The GitHub repository Varsha-src/Mulberry-Segregation contains a labelled image folder "dataset" with 2 categories: diseased, healthy. Examples follow, each with its label.

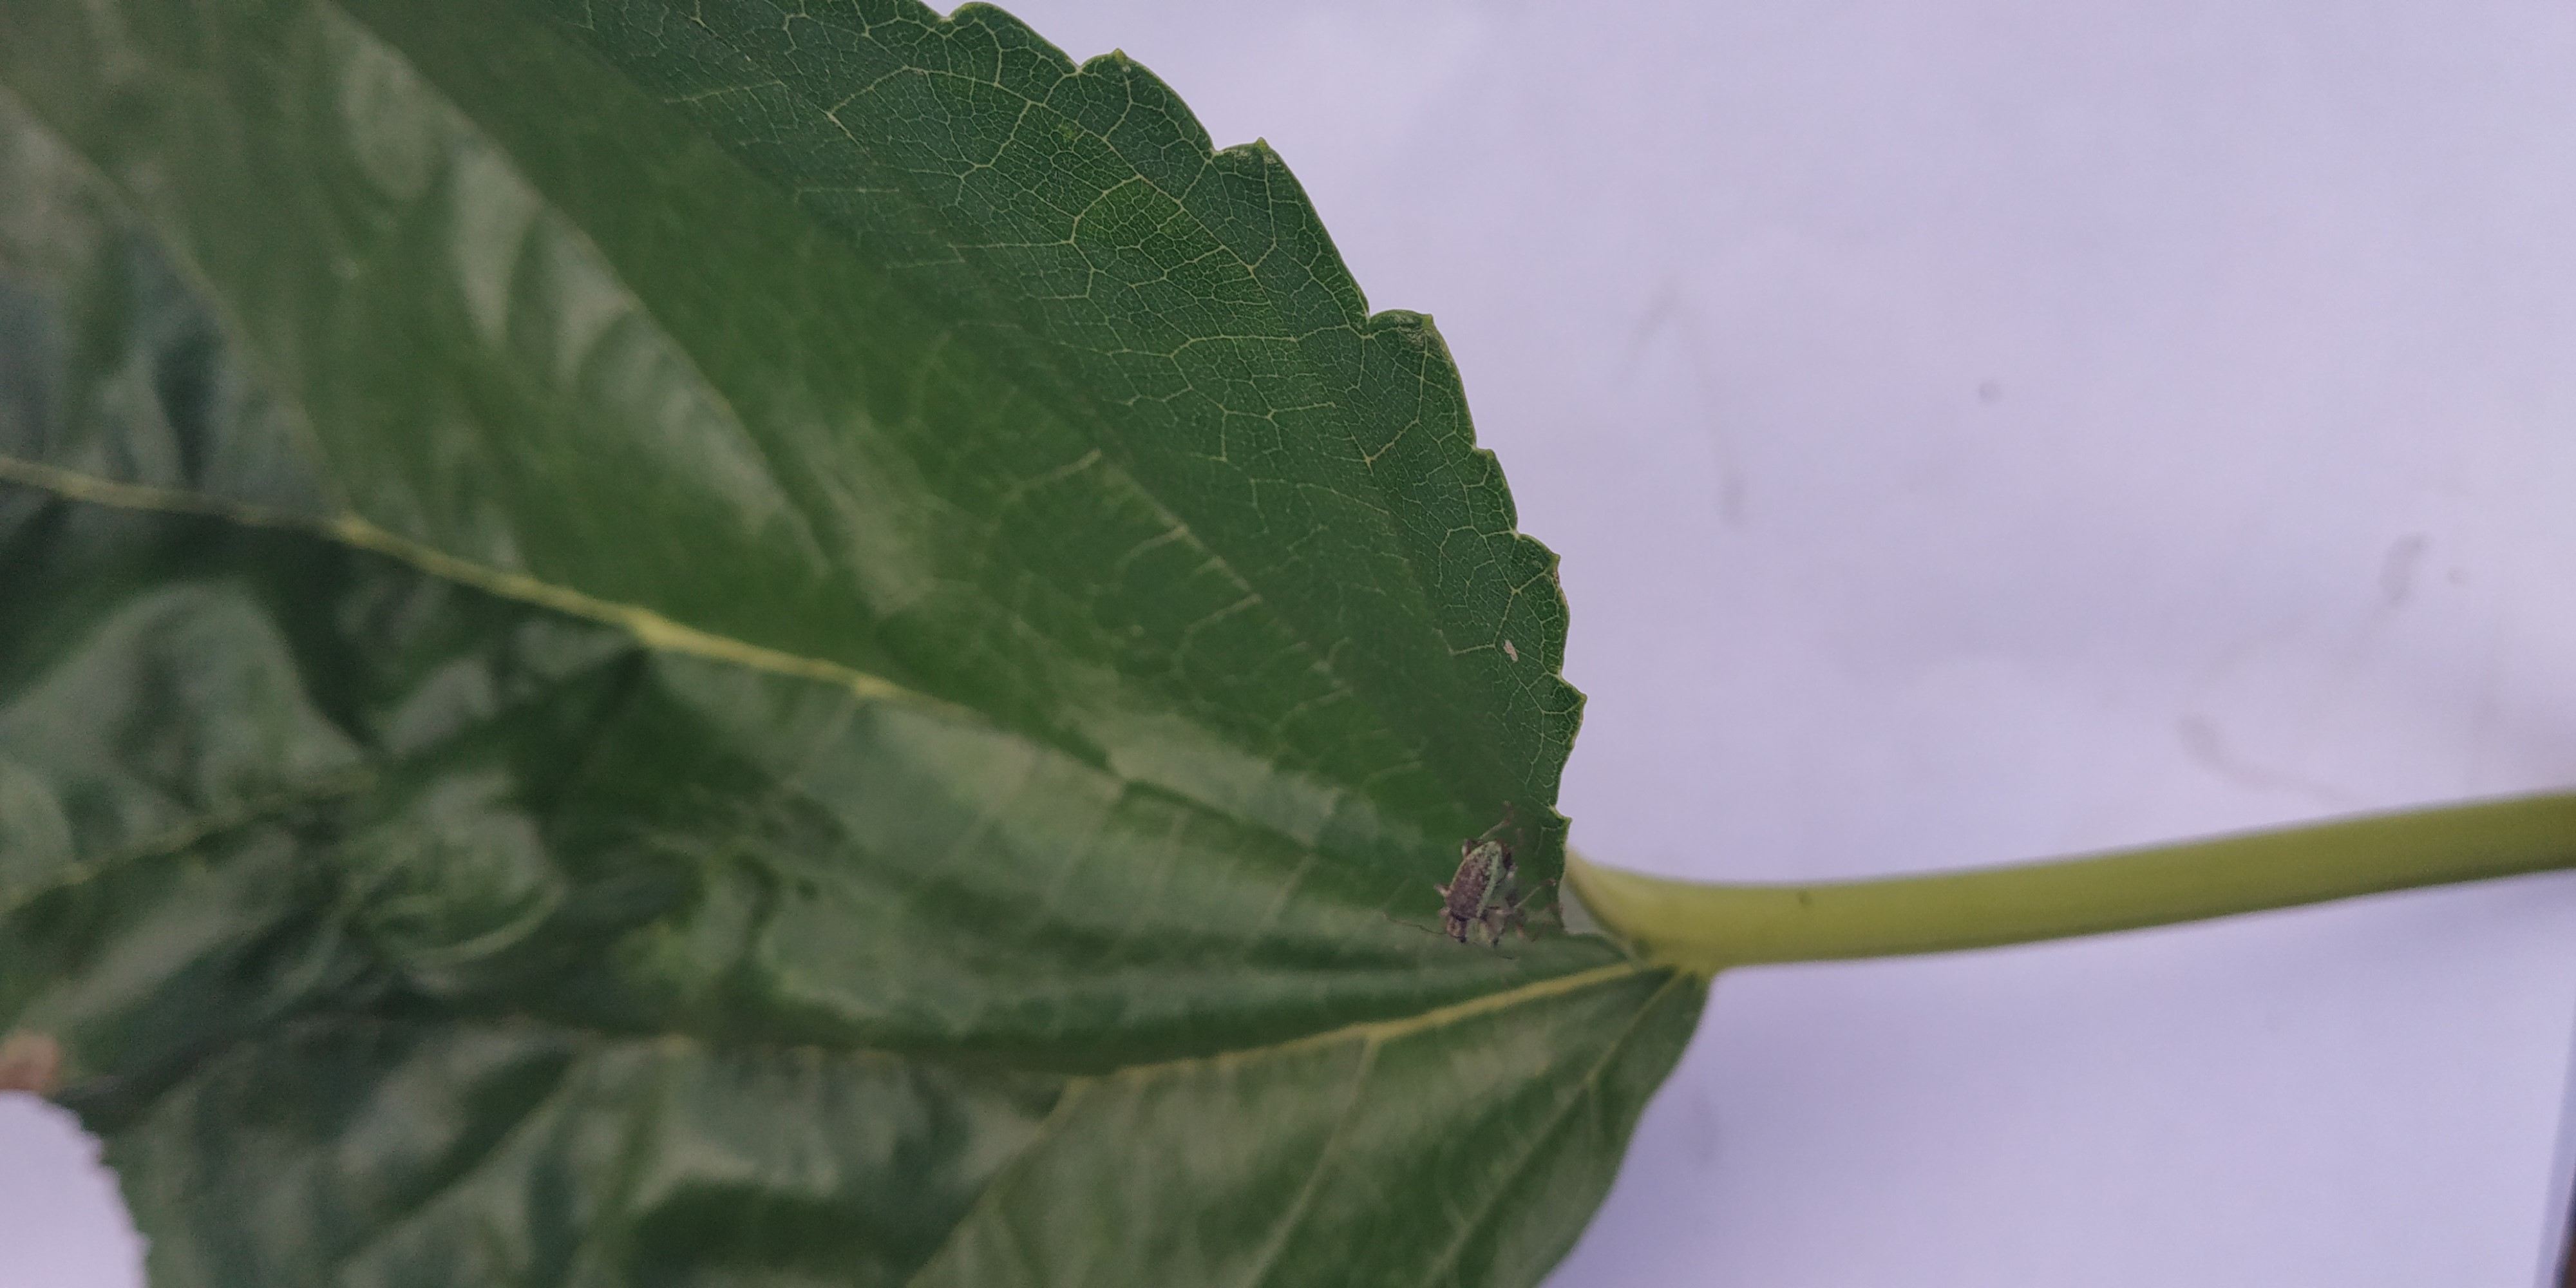
Label: diseased

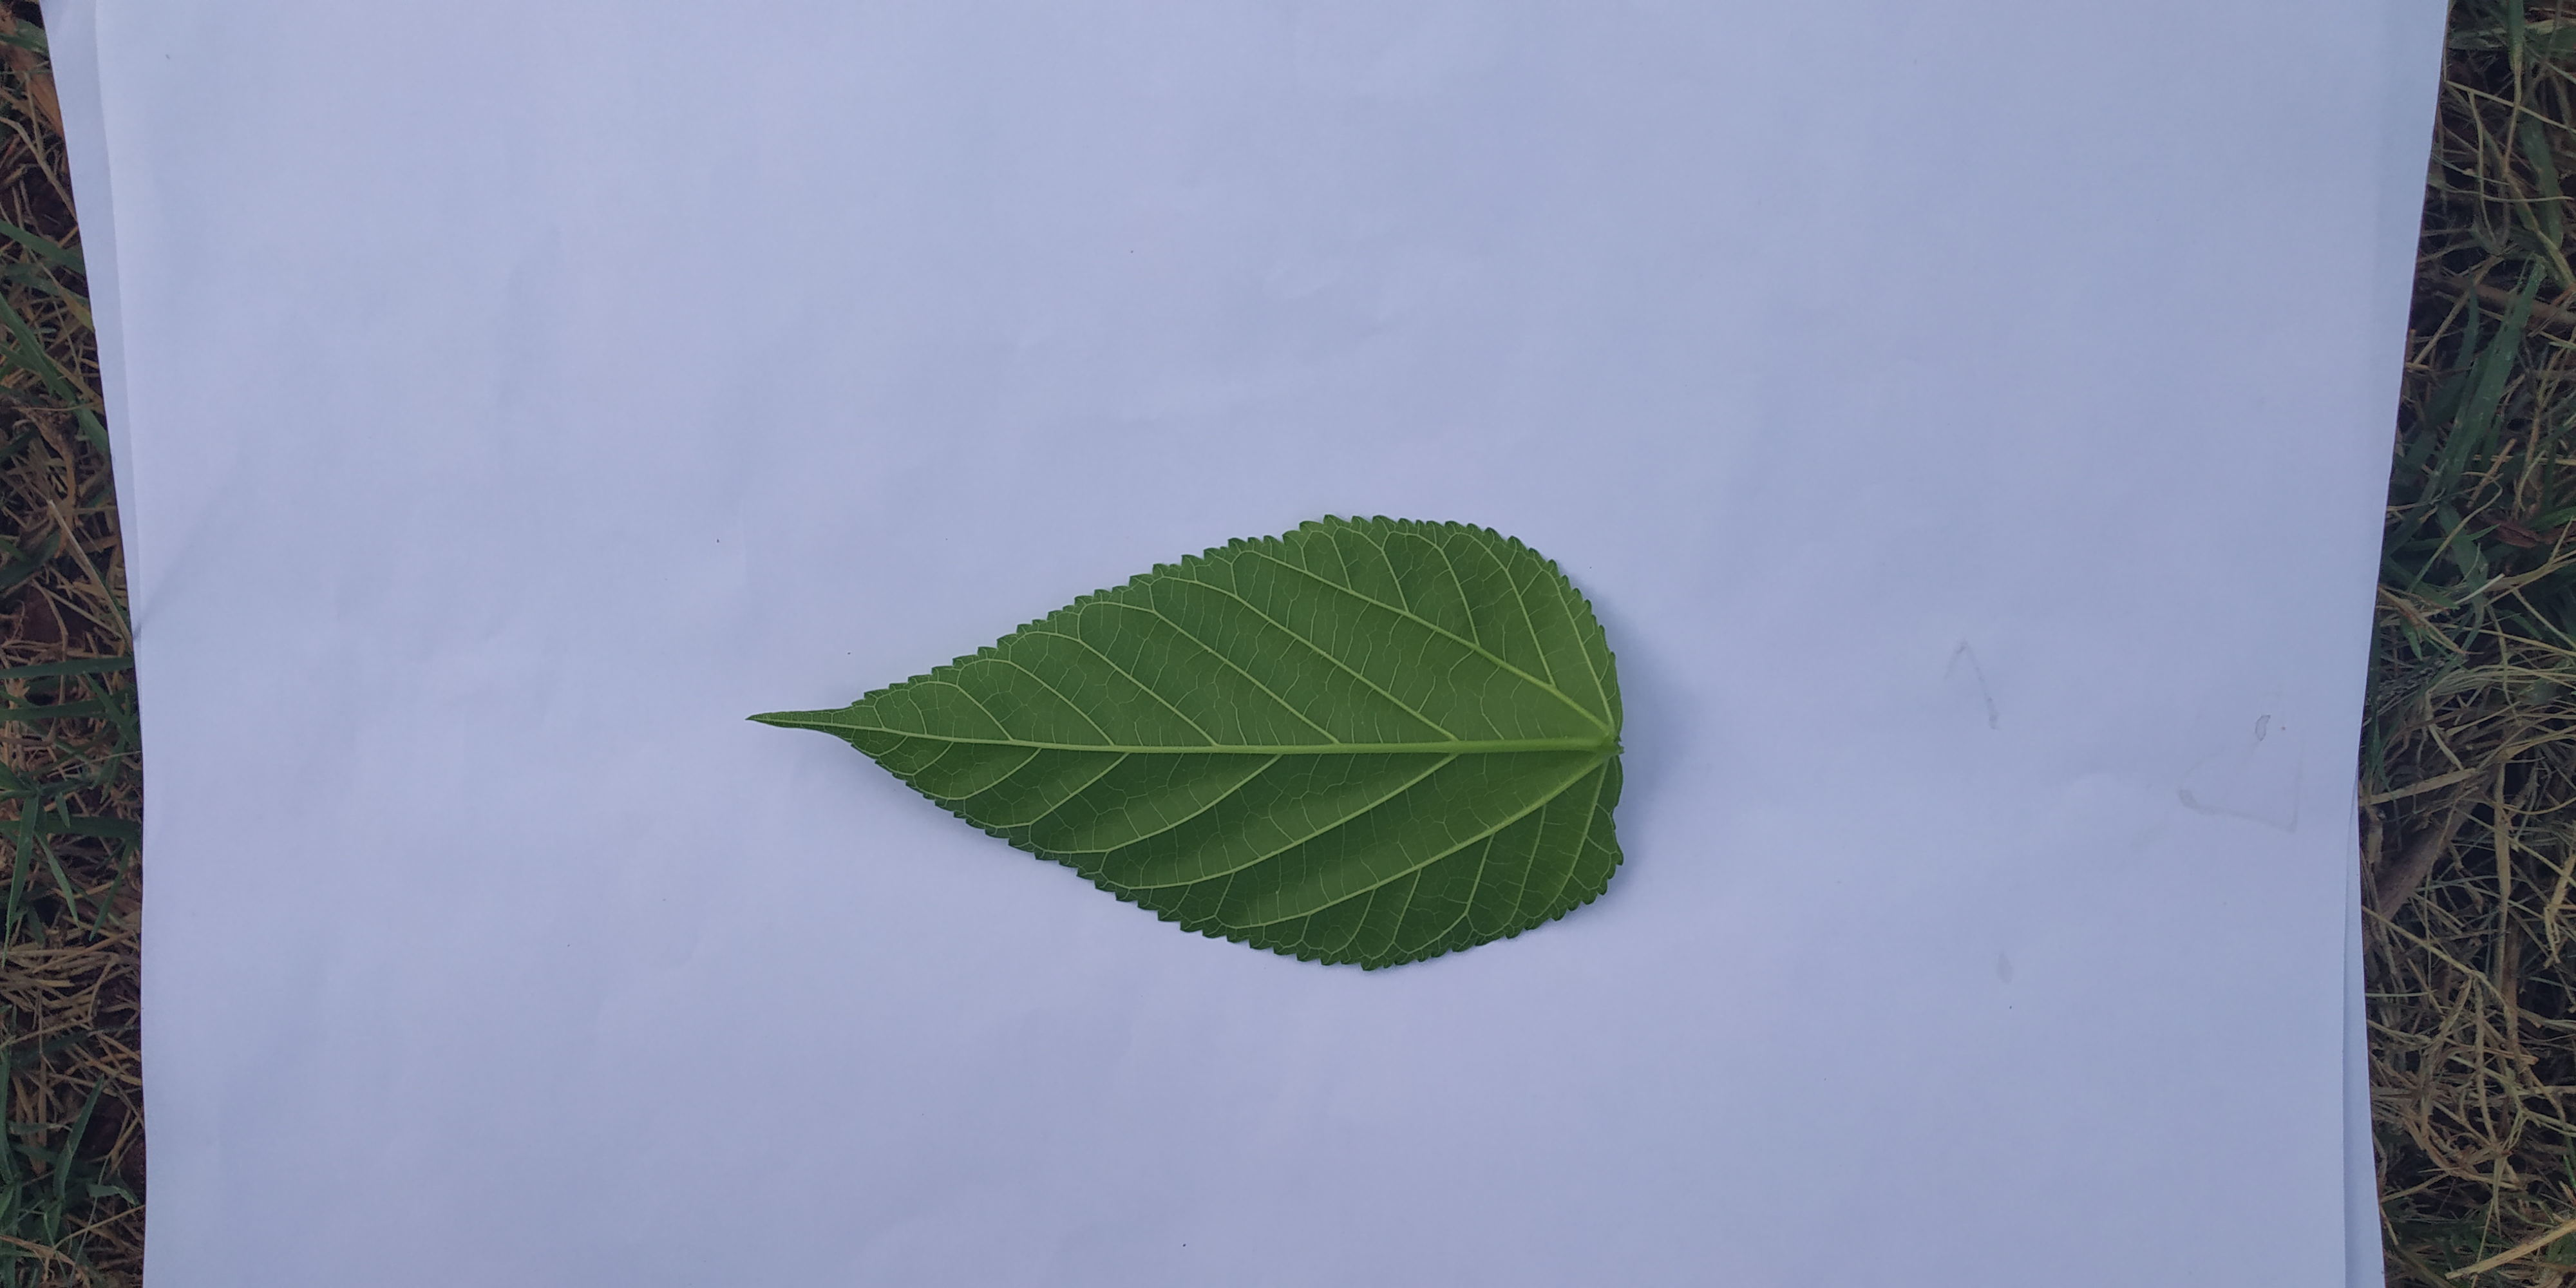
Label: healthy

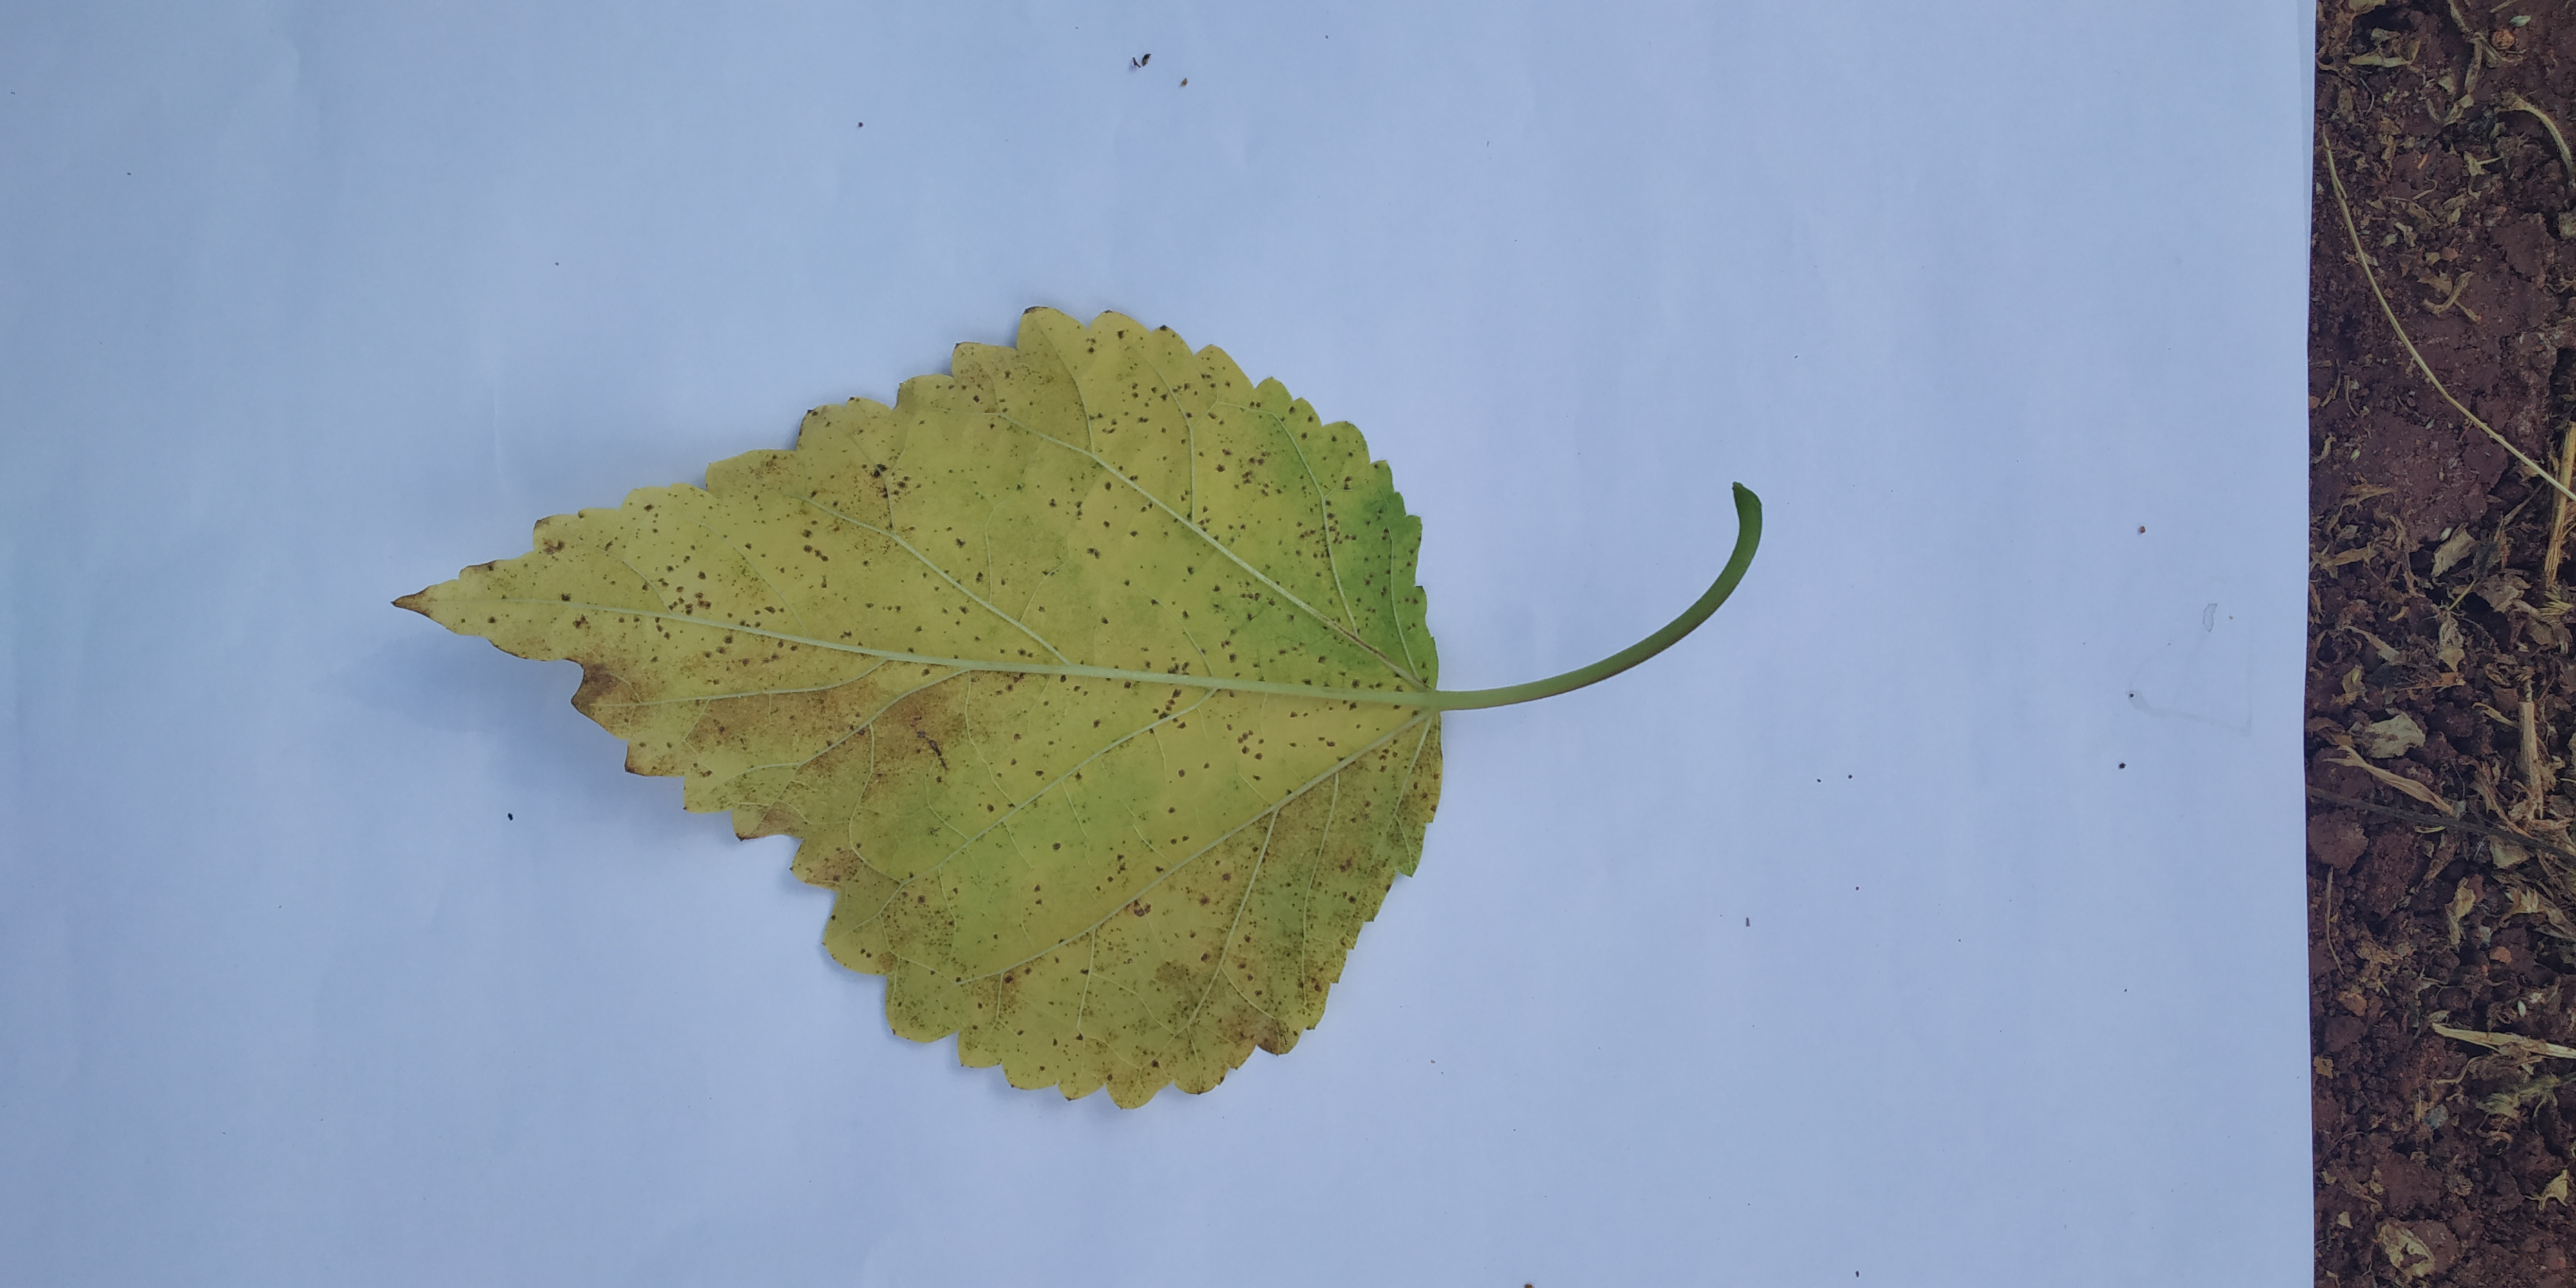
Label: diseased

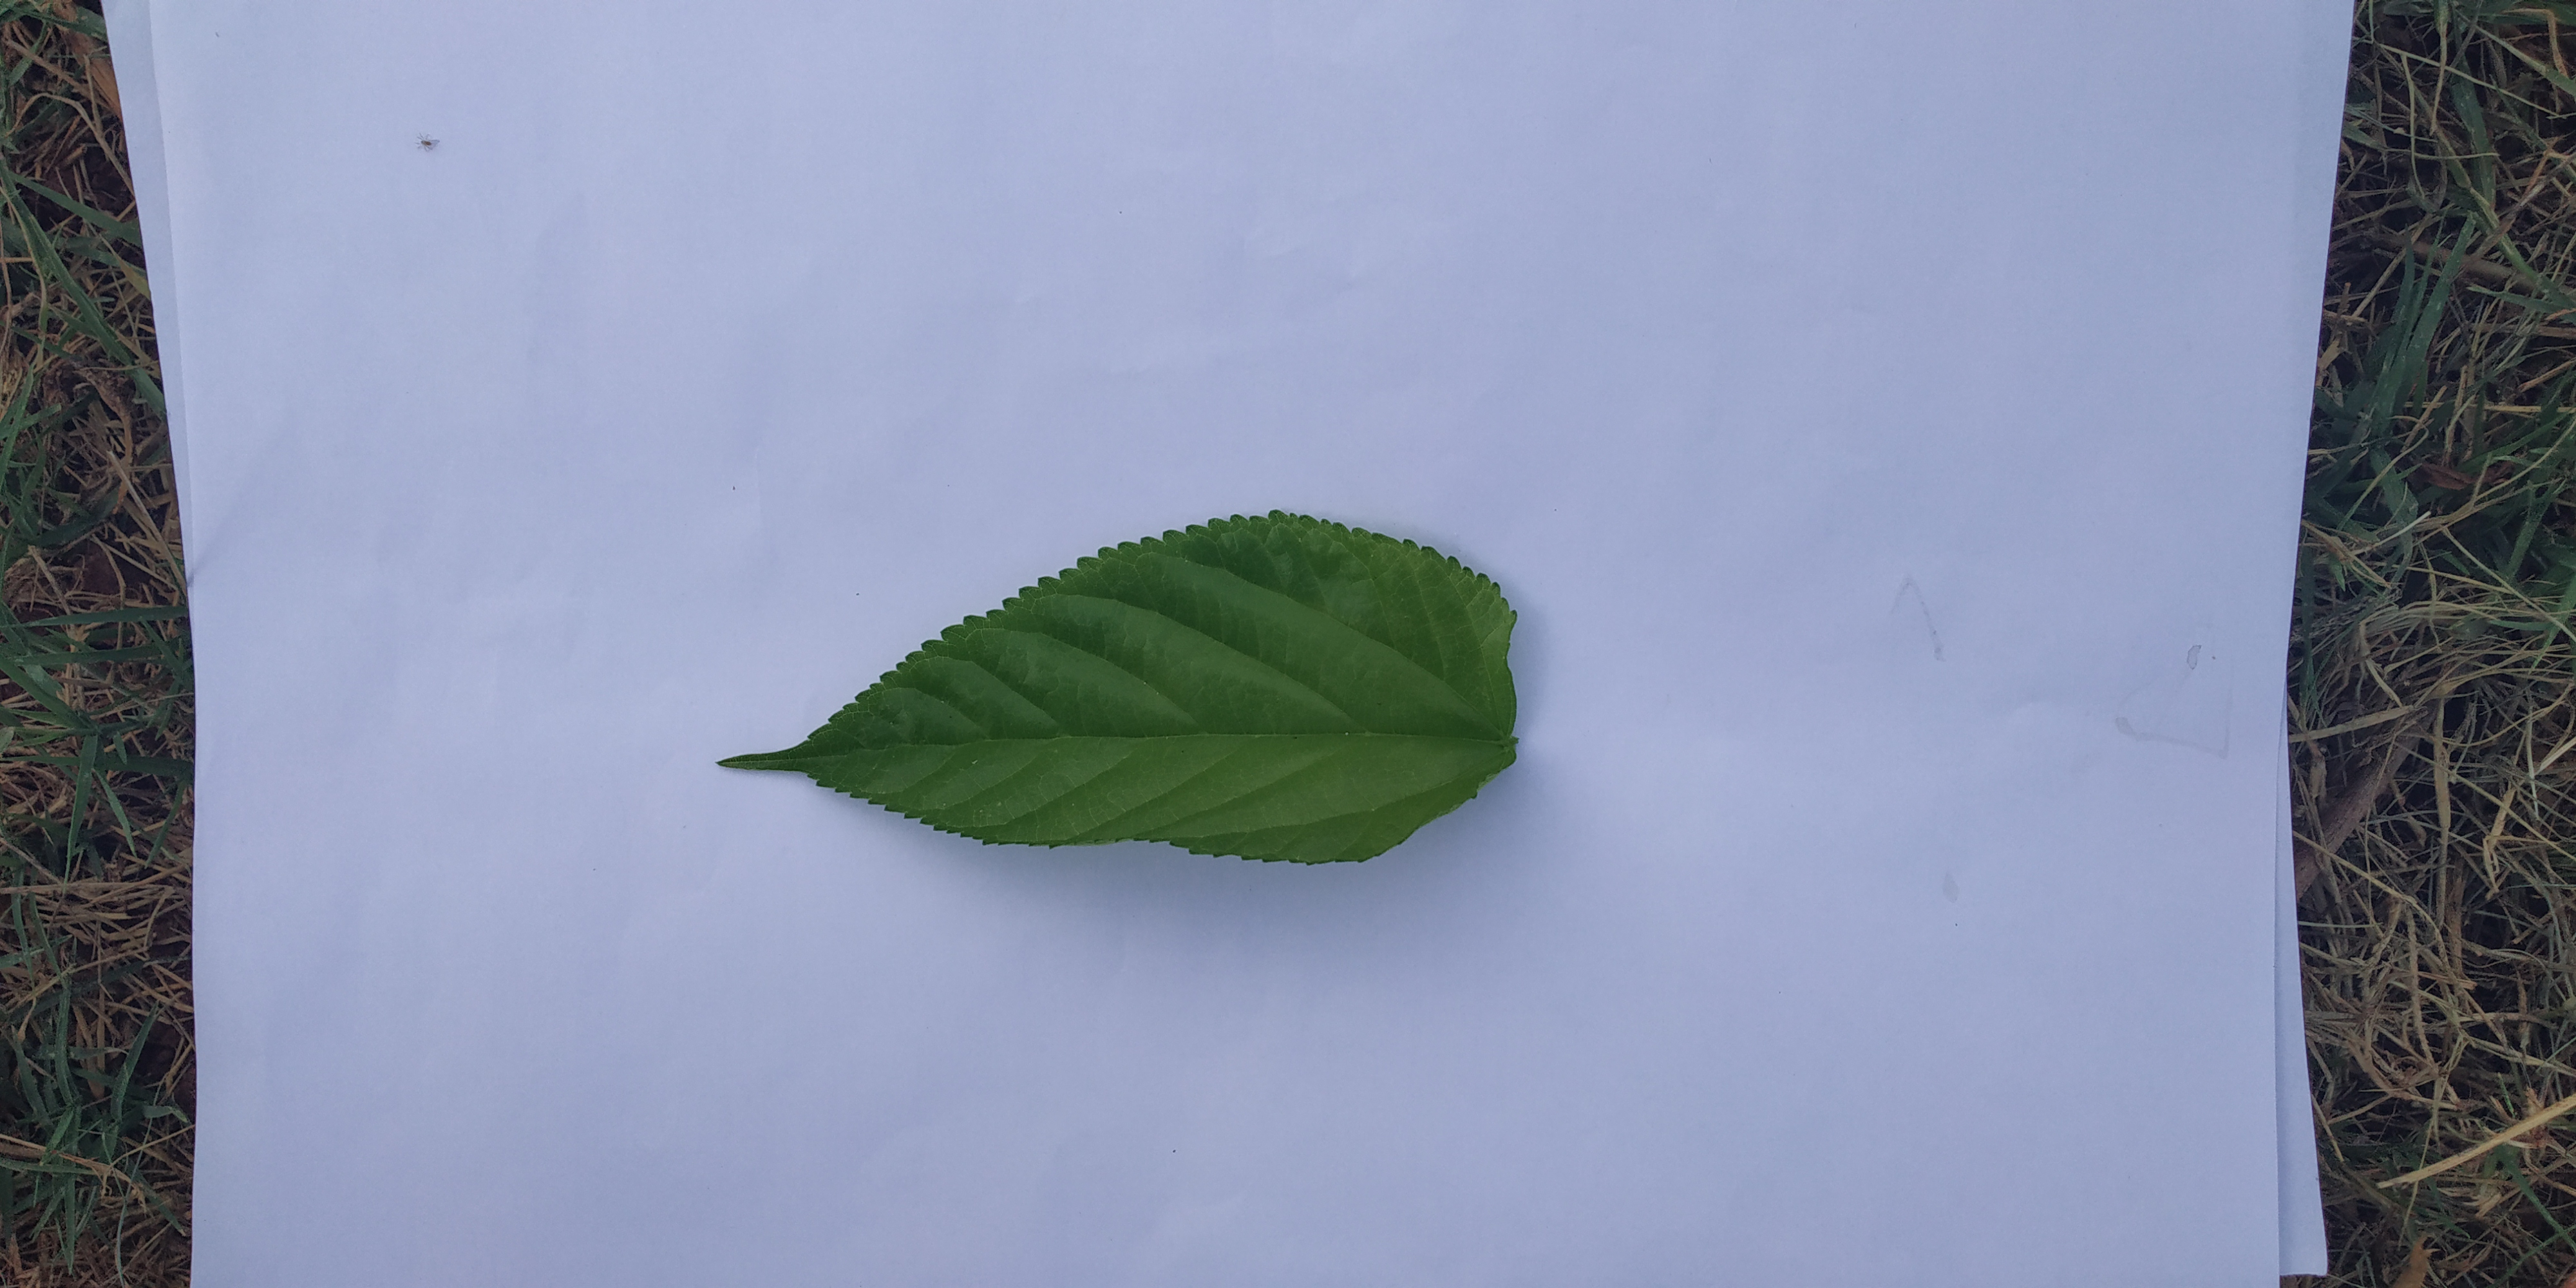
Label: healthy

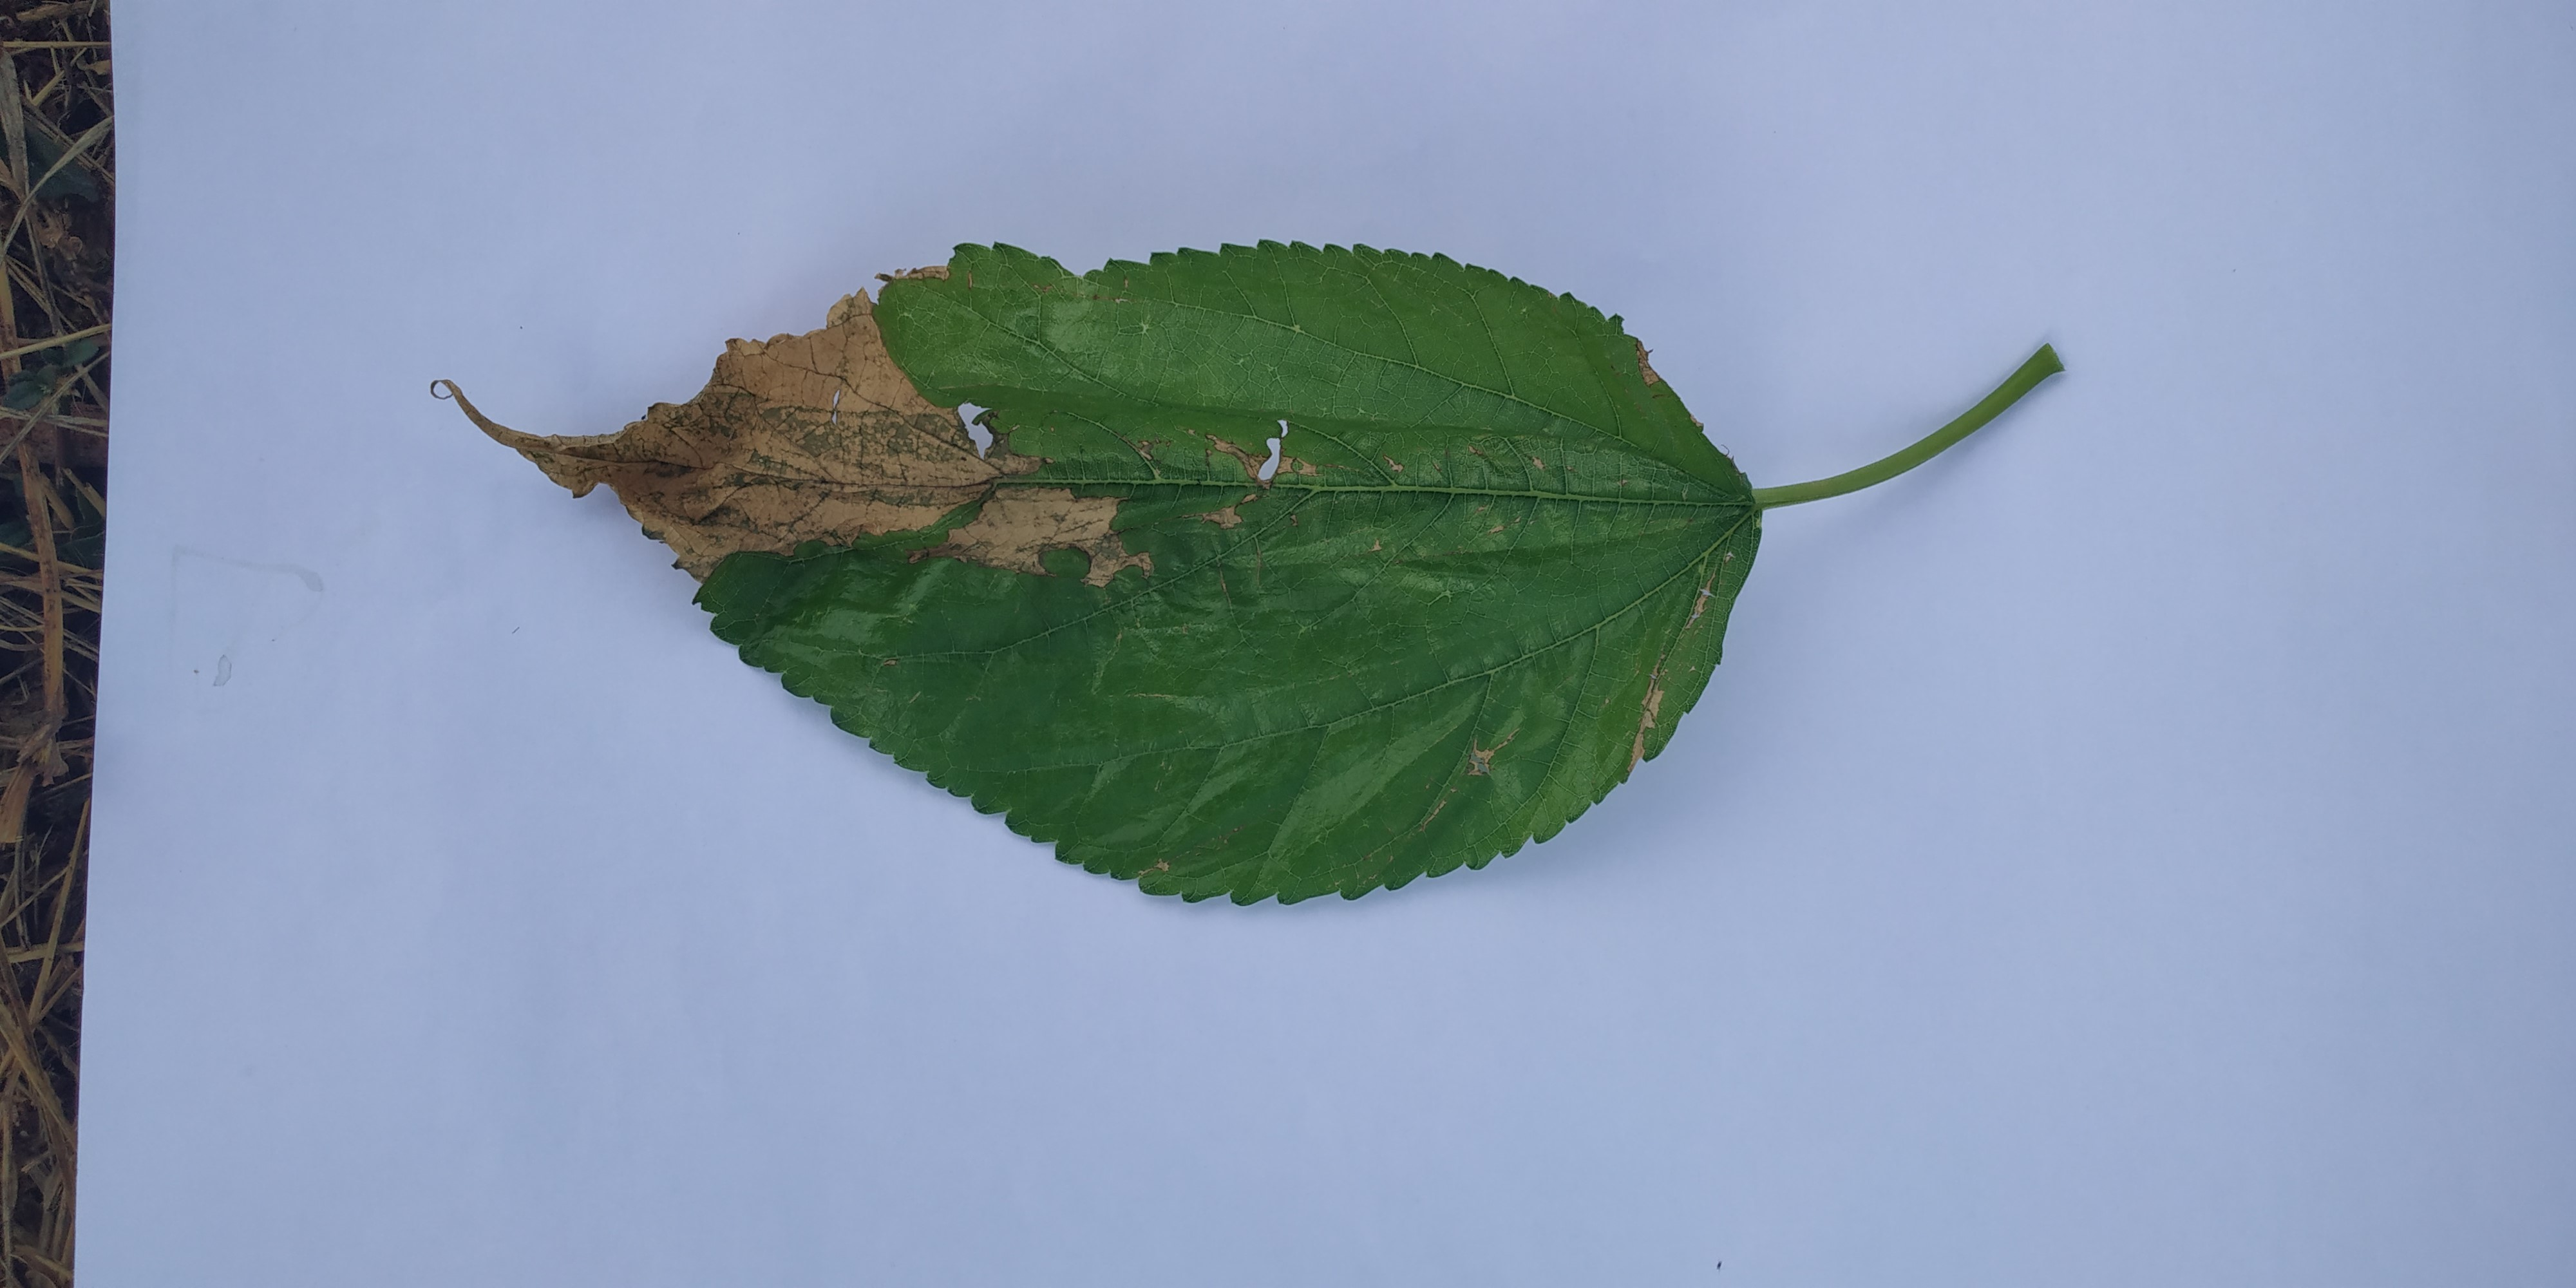
Label: diseased

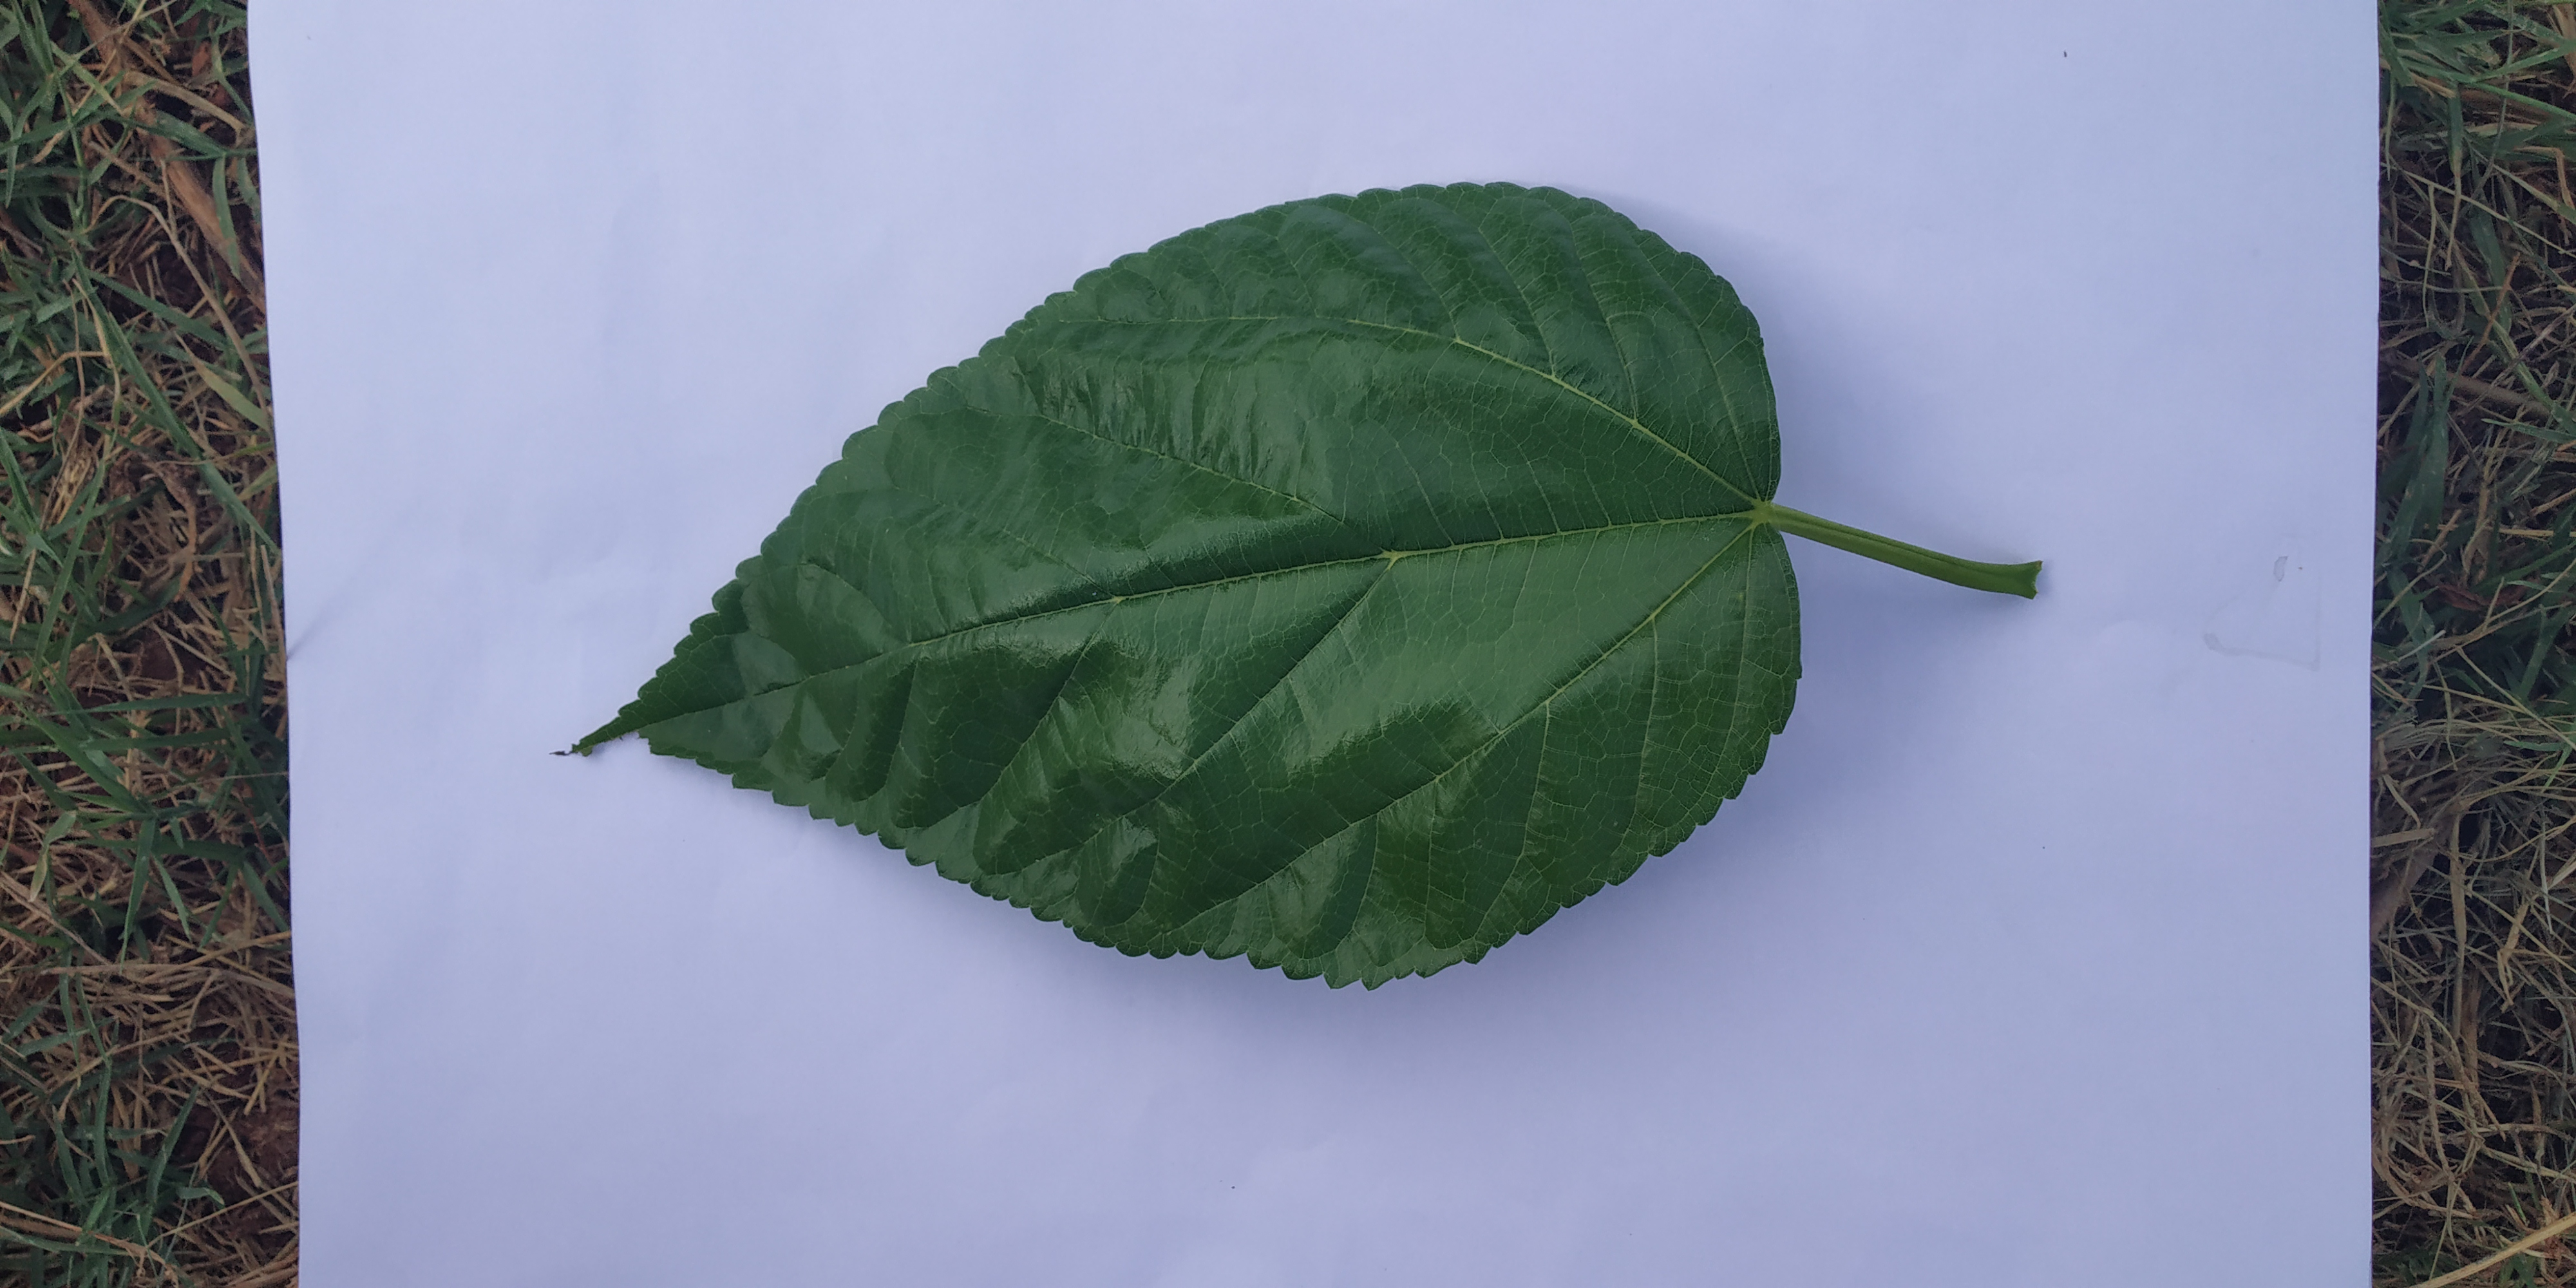
Label: healthy
